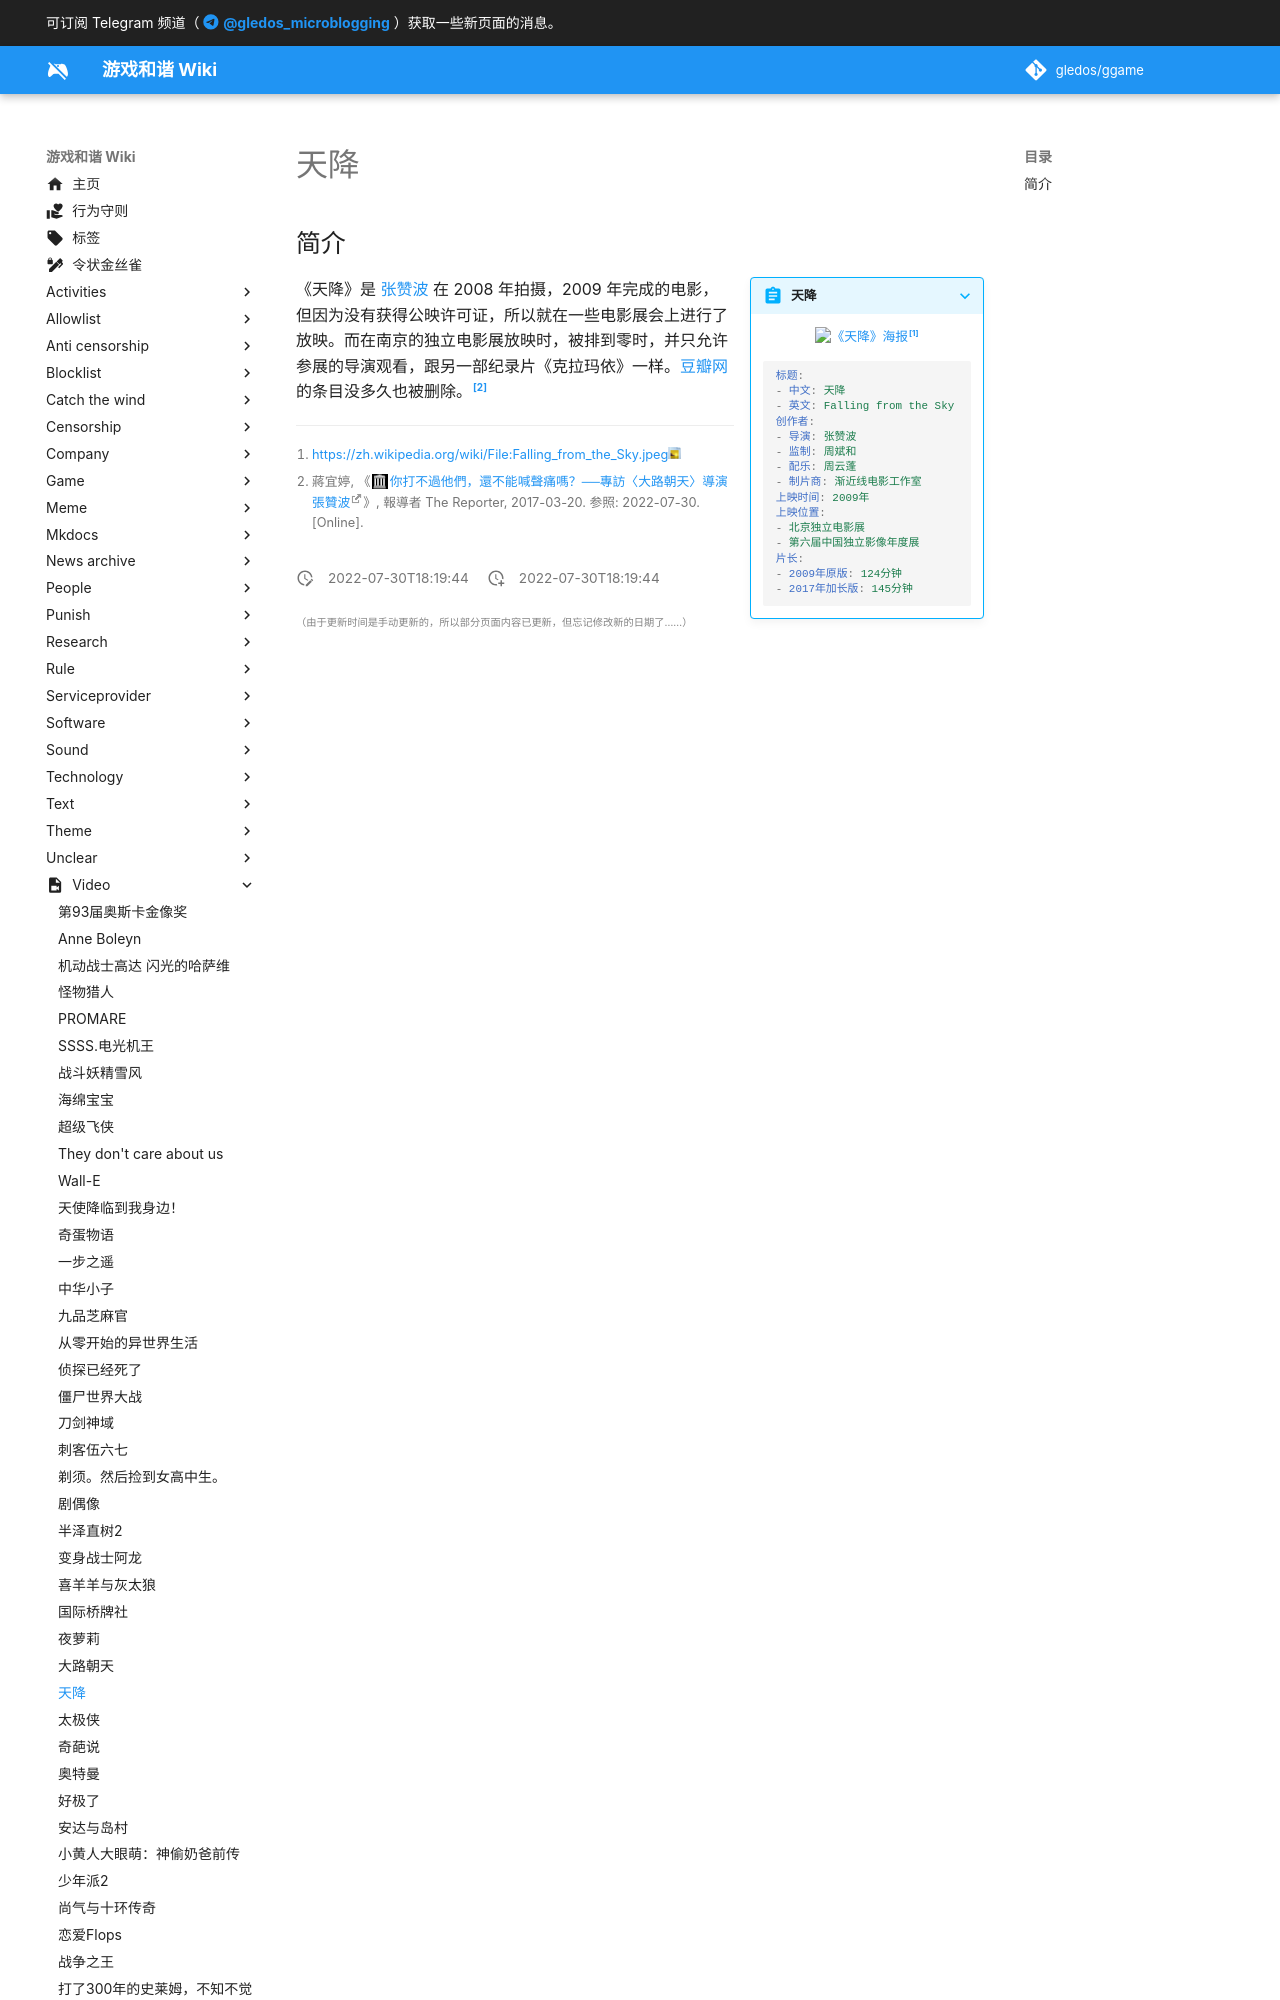

repository: gledos/ggame · page: video/天降.html · generator: mkdocs

---
title: 天降
description:
published: true
date: "2022-07-30T18:19:44"
特殊标签标记: #无标签
editor: markdown
dateCreated: "2022-07-30T18:19:44"
---

## 简介

> [!summary inline end]+ 天降
>
> ![《天降》海报](https://s3.tebi.io/ggame/video/天降/Falling_from_the_Sky.webp)[^photo]
> {: align=center }
>
> ```yaml
> 标题:
> - 中文: 天降
> - 英文: Falling from the Sky
> 创作者:
> - 导演: 张赞波
> - 监制: 周斌和
> - 配乐: 周云蓬
> - 制片商: 渐近线电影工作室
> 上映时间: 2009年
> 上映位置:
> - 北京独立电影展
> - 第六届中国独立影像年度展
> 片长:
> - 2009年原版: 124分钟
> - 2017年加长版: 145分钟
> ```

[^photo]: <https://zh.wikipedia.org/wiki/File:Falling_from_the_Sky.jpeg>
